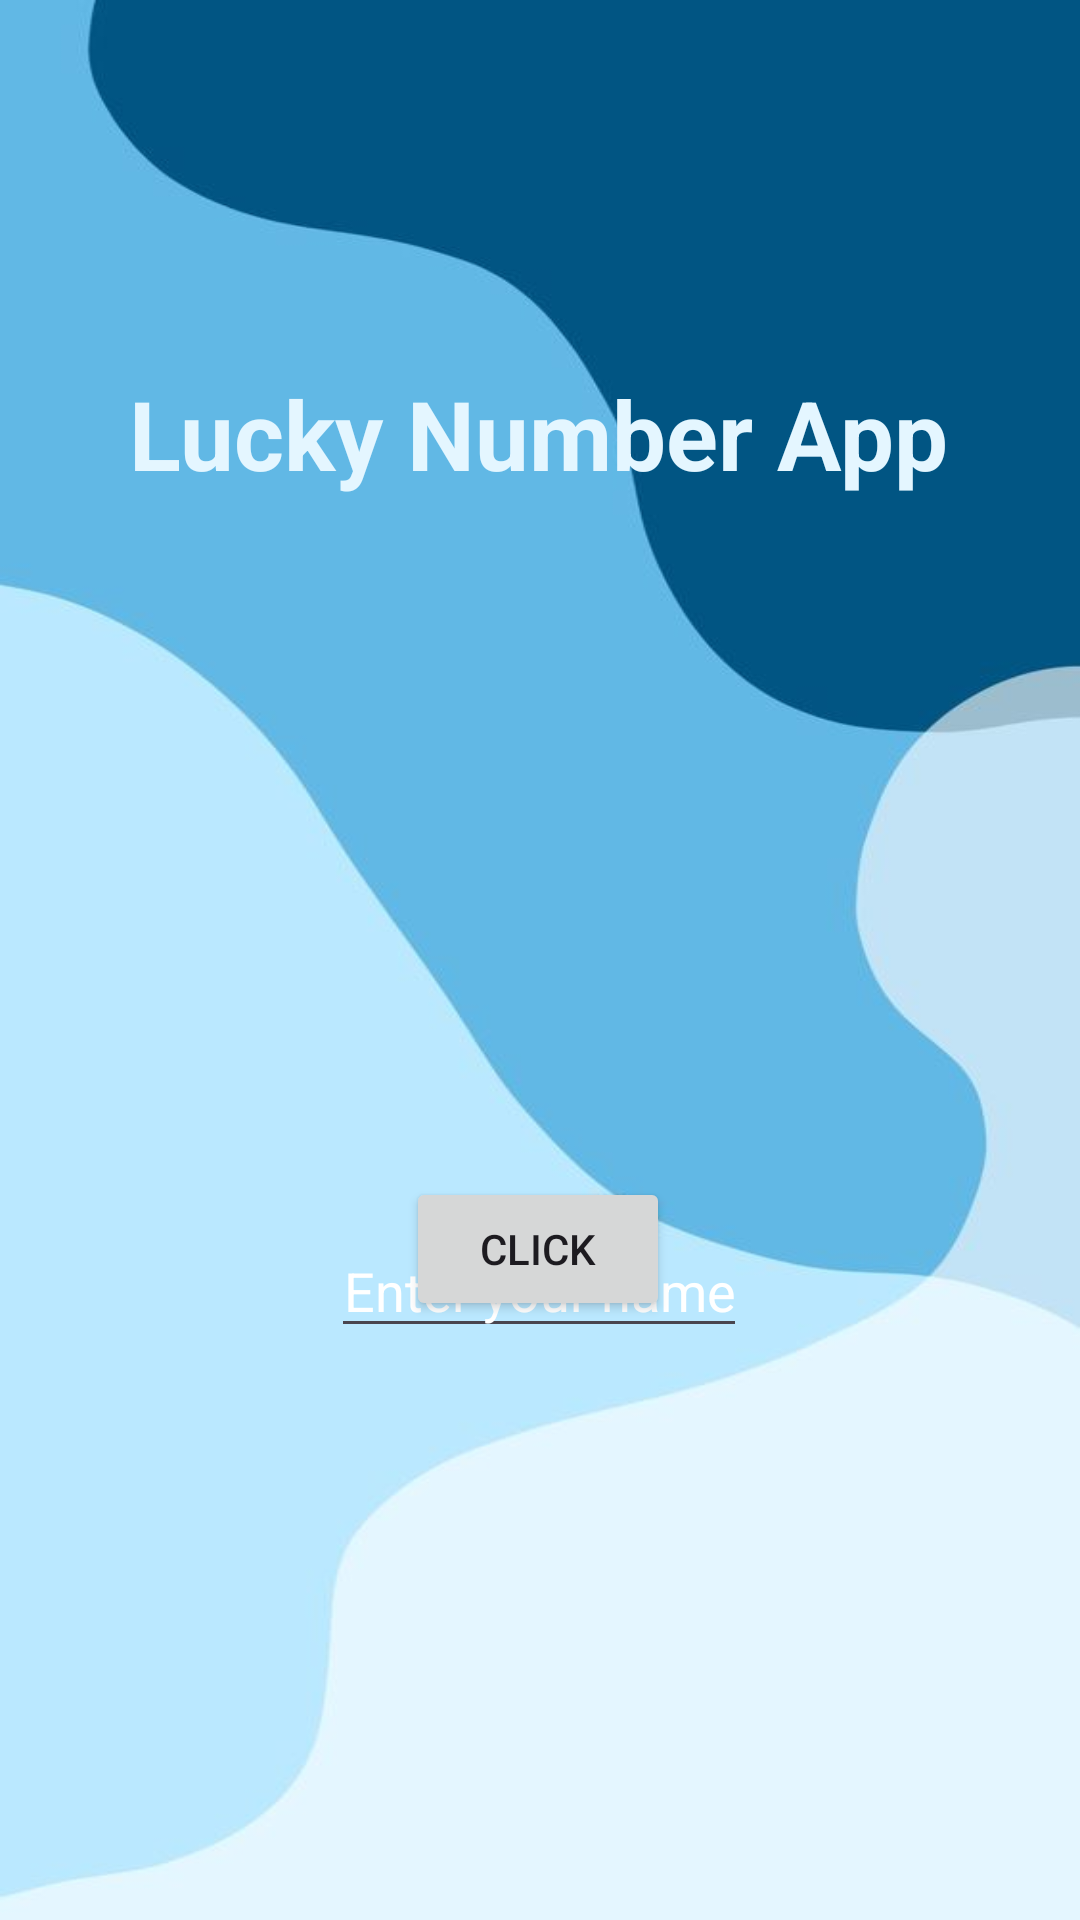

This screen was rendered from an Android layout file. Write that file and the resources it references.
<!-- AndroidManifest.xml: application theme Theme.AndroidLuckyNumberApp -->
<!-- res/layout/activity_main.xml -->
<?xml version="1.0" encoding="utf-8"?>
<androidx.constraintlayout.widget.ConstraintLayout xmlns:android="http://schemas.android.com/apk/res/android"
    xmlns:app="http://schemas.android.com/apk/res-auto"
    xmlns:tools="http://schemas.android.com/tools"
    android:layout_width="match_parent"
    android:layout_height="match_parent"
    android:background="@drawable/luckyback2"
    tools:context=".MainActivity">


    <TextView
        android:id="@+id/textView"
        android:layout_width="wrap_content"
        android:layout_height="wrap_content"
        android:text="Lucky Number App"
        android:textColor="#e4f6ff"
        android:textSize="32sp"
        android:textStyle="bold"
        app:layout_constraintBottom_toBottomOf="parent"
        app:layout_constraintEnd_toEndOf="parent"
        app:layout_constraintHorizontal_bias="0.496"
        app:layout_constraintStart_toStartOf="parent"
        app:layout_constraintTop_toTopOf="parent"
        app:layout_constraintVertical_bias="0.206" />

    <EditText
        android:id="@+id/edit_text"
        android:layout_width="wrap_content"
        android:layout_height="wrap_content"
        android:layout_marginTop="408dp"
        android:hint="Enter your name"
        android:textColor="@color/black"
        android:textColorHint="@color/white"
        android:gravity="center"
        app:layout_constraintEnd_toEndOf="parent"
        app:layout_constraintHorizontal_bias="0.498"
        app:layout_constraintStart_toStartOf="parent"
        app:layout_constraintTop_toTopOf="parent" />

    <Button
        android:id="@+id/btn"
        android:layout_width="wrap_content"
        android:layout_height="wrap_content"
        android:layout_marginStart="25dp"
        android:text="click"
        app:layout_constraintBottom_toBottomOf="parent"
        app:layout_constraintStart_toStartOf="@+id/edit_text"
        app:layout_constraintTop_toTopOf="parent"
        app:layout_constraintVertical_bias="0.663" />


</androidx.constraintlayout.widget.ConstraintLayout>
<!-- resources referenced by this layout -->
<resources>
  <!-- drawable luckyback2: jpg bitmap (drawable, 12600 bytes) -->
  <style name="Theme.AndroidLuckyNumberApp" parent="Base.Theme.AndroidLuckyNumberApp" />
  <style name="Base.Theme.AndroidLuckyNumberApp" parent="Theme.Material3.DayNight.NoActionBar">
          
          
      </style>
  <!-- not gathered from this repository: default colours our renderer supplied (Android Studio template values) -->
  <color name="black">#FF000000</color>
  <color name="white">#FFFFFFFF</color>
</resources>
